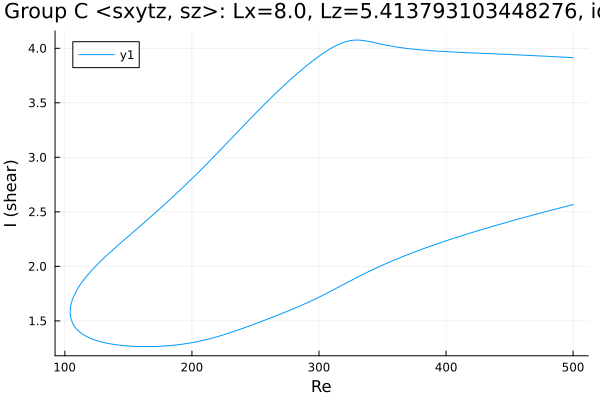

Source data for this figure (header and first rows):
Re, shear
500.0, 3.914
499.3, 3.914
497.9, 3.915
496.5, 3.916
495.1, 3.917
493.6, 3.918
492.2, 3.919
490.8, 3.92
489.4, 3.921
488, 3.921
486.6, 3.922
485.2, 3.923
483.7, 3.924
482.3, 3.925
480.9, 3.926
479.5, 3.926
478.1, 3.927
476.7, 3.928
475.3, 3.929
473.8, 3.93
472.4, 3.931
471, 3.931
469.6, 3.932
468.2, 3.933
466.8, 3.934
465.4, 3.935
463.9, 3.935
463.8, 3.935
462.9, 3.936
461.5, 3.937
460.1, 3.937
458.7, 3.938
457.2, 3.939
455.8, 3.94
454.4, 3.94
453, 3.941
451.6, 3.942
450.2, 3.943
448.8, 3.943
447.3, 3.944
445.9, 3.945
444.5, 3.945
443.1, 3.946
441.7, 3.947
440.3, 3.948
438.9, 3.948
437.4, 3.949
436, 3.95
434.6, 3.95
433.2, 3.951
431.8, 3.952
430.4, 3.953
429, 3.953
427.5, 3.954
426.1, 3.955
424.7, 3.955
423.3, 3.956
421.9, 3.957
420.5, 3.958
419.1, 3.958
... 571 more rows
